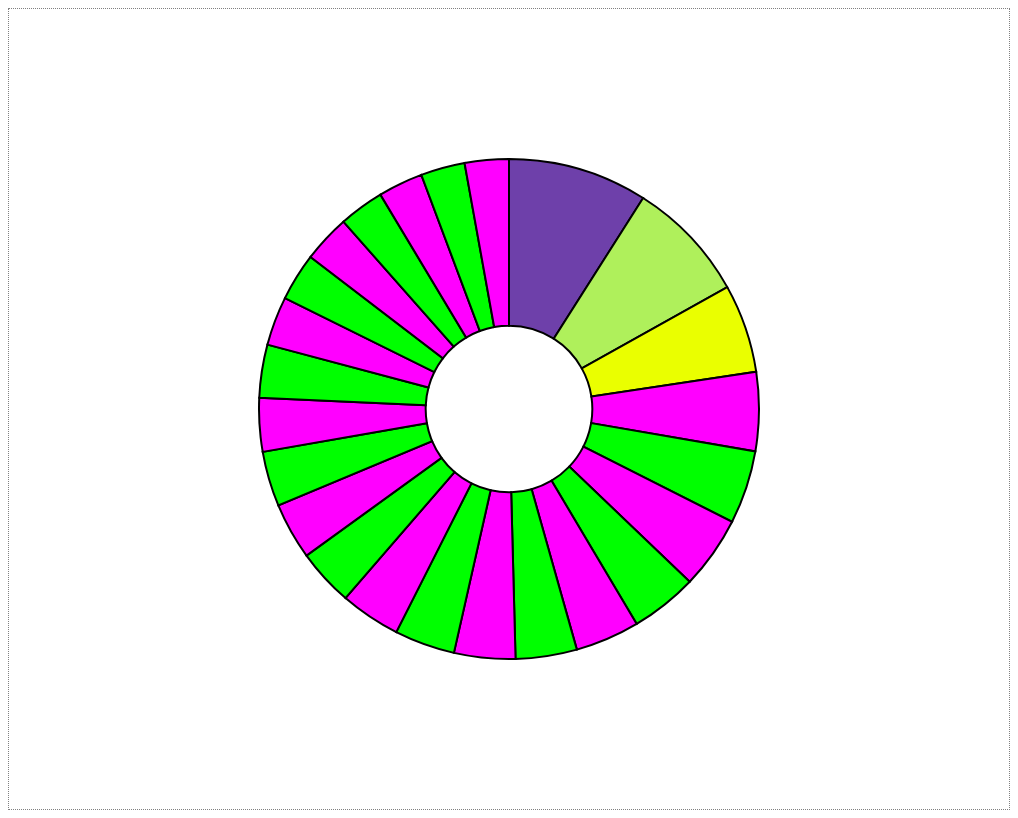
D3 v7 page, settled after 480 driven frames (8 s of simulated time); the page loaded 1 data file(s).



const body = d3.select("body");
const chart = body.select("#pie");

const CHART_W = parseInt(chart.style("width"));
const CHART_H = parseInt(chart.style("height"));

const CHART_CX = CHART_W / 2;
const CHART_CY = CHART_H / 2;
let rOut = CHART_W / 4;
let rIn = rOut / 3;

let data = {};

d3.csv("us_bike_commute.csv", (row) => {
    row.percentage_worker_pop = parseFloat(row.percentage_worker_pop)
    if((row.city in data) == false) {
        data[row.city] = (row.percentage_worker_pop * 193.96) / 100;
    }
    return row;
}).then((dataset) => {
    const sums = Object.values(data);

    const pieData = d3.pie()(sums);

    const genArc = d3.arc().padRadius(0.5).innerRadius(rIn).outerRadius(rOut);

    const pieColor = d3.scaleSequential(d3.interpolateCool);

    const pieChart = chart.selectAll("g")
                               .data(pieData)
                               .enter()
                               .append("g")
                               .attr("transform", `translate(${CHART_CX}, ${CHART_CY})`);

    pieChart.append("path")
            .classed("piePiece", true)
            .style("fill", (d, i) => pieColor(i))
            .attr("d", genArc)
            .style("stroke", "black")
            .style("stroke-width", 2);

    pieChart.append("text")
            .text((d) => d.percentage_worker_pop)
            .attr("transform", function(d) { return "translate(" + genArc.centroid(d) + ")";  })
            .style("text-anchor", "middle")
            .style("font-size", 17);
});



### data: us_bike_commute.csv
city, percentage_worker_pop
Davis, 17.48
Key West, 15.29
Corvallis, 11.1
Boulder, 9.88
Palo Alto, 9.19
Mammoth Lake, 9.1
Aspen, 8.39
Durango, 8.06
Cambridge, 7.68
Menlo Park, 7.67
Santa Cruz, 7.58
San Luis Obispo, 7.57
Berkeley, 7.14
East Lansing, 7.12
Steamboat Springs, 6.9
Mountain View, 6.7
Albany, 6.66
Missoula, 6.15
Portland, 5.99
Urbana, 5.96
Coronada, 5.67
Eugene, 5.62
Burlington, 5.54
Miami, 5.52